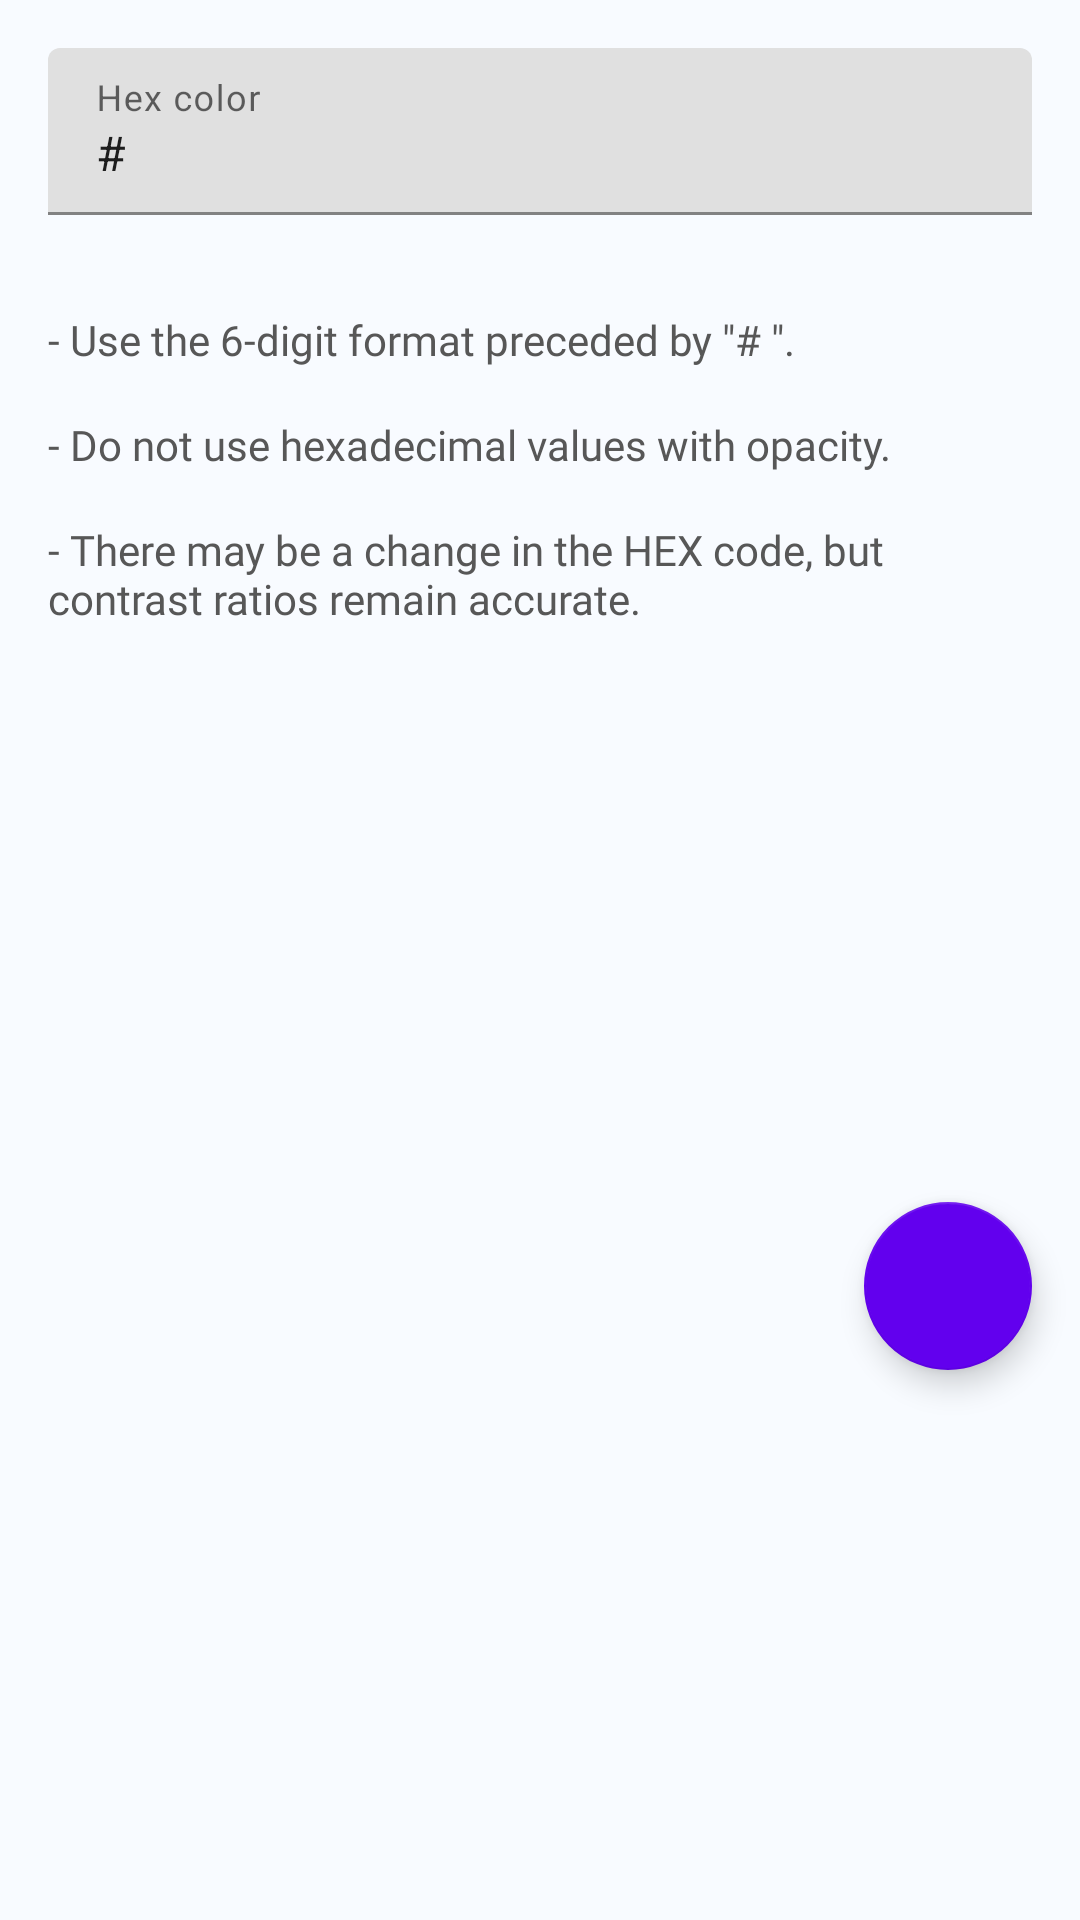

Write the Android layout XML for this screen, with the resource values it uses.
<!-- AndroidManifest.xml: application theme Theme.Contraster -->
<!-- res/layout/bottom_sheet_set_value.xml -->
<?xml version="1.0" encoding="utf-8"?>
<androidx.constraintlayout.widget.ConstraintLayout xmlns:android="http://schemas.android.com/apk/res/android"
    xmlns:app="http://schemas.android.com/apk/res-auto"
    xmlns:tools="http://schemas.android.com/tools"
    android:layout_width="match_parent"
    android:layout_height="wrap_content"
    android:background="@color/dialogBackgroundColor">


    <com.google.android.material.textfield.TextInputLayout
        android:id="@+id/bottom_sheet_set_value_inputLayout"
        android:layout_width="match_parent"
        android:layout_height="wrap_content"
        android:layout_marginStart="16dp"
        android:layout_marginTop="16dp"
        android:layout_marginEnd="16dp"
        app:boxStrokeColor="@color/onBackground"
        app:hintTextColor="@color/onBackground"
        app:layout_constraintEnd_toEndOf="parent"
        app:layout_constraintStart_toStartOf="parent"
        app:layout_constraintTop_toTopOf="parent">

        <com.google.android.material.textfield.TextInputEditText
            android:id="@+id/bottom_sheet_set_value_editValue"
            android:layout_width="match_parent"
            android:layout_height="wrap_content"
            android:hint="@string/hint_hex_color"
            android:inputType="textPersonName"
            android:text="#"
            tools:ignore="HardcodedText" />
    </com.google.android.material.textfield.TextInputLayout>

    <com.google.android.material.floatingactionbutton.FloatingActionButton
        android:id="@+id/bottom_sheet_set_value_fabConfirm"
        android:layout_width="wrap_content"
        android:layout_height="wrap_content"
        android:layout_marginTop="32dp"
        android:layout_marginBottom="24dp"
        android:clickable="true"
        android:contentDescription="@string/cd_confirm_hex_value"
        android:focusable="true"
        app:backgroundTint="@color/design_default_color_primary"
        app:layout_constraintBottom_toBottomOf="parent"
        app:layout_constraintEnd_toEndOf="@+id/bottom_sheet_set_value_inputLayout"
        app:layout_constraintTop_toBottomOf="@+id/textView5"
        app:srcCompat="@drawable/ic_baseline_check_24"
        app:tint="@color/white" />

    <TextView
        android:id="@+id/textView2"
        android:layout_width="wrap_content"
        android:layout_height="wrap_content"
        android:layout_marginTop="32dp"
        android:fontFamily="@font/roboto"
        android:text="@string/label_hex_rule_1"
        android:textColor="@color/onBackground"
        app:layout_constraintStart_toStartOf="@+id/bottom_sheet_set_value_inputLayout"
        app:layout_constraintTop_toBottomOf="@+id/bottom_sheet_set_value_inputLayout" />

    <TextView
        android:id="@+id/textView3"
        android:layout_width="wrap_content"
        android:layout_height="wrap_content"
        android:layout_marginTop="16dp"
        android:fontFamily="@font/roboto"
        android:text="@string/label_hex_rule_2"
        android:textColor="@color/onBackground"
        app:layout_constraintStart_toStartOf="@+id/textView2"
        app:layout_constraintTop_toBottomOf="@+id/textView2" />

    <TextView
        android:id="@+id/textView5"
        android:layout_width="0dp"
        android:layout_height="wrap_content"
        android:layout_marginTop="16dp"
        android:layout_marginEnd="16dp"
        android:fontFamily="@font/roboto"
        android:text="@string/label_hex_rule3"
        android:textColor="@color/onBackground"
        app:layout_constraintEnd_toEndOf="parent"
        app:layout_constraintStart_toStartOf="@+id/textView3"
        app:layout_constraintTop_toBottomOf="@+id/textView3" />
</androidx.constraintlayout.widget.ConstraintLayout>
<!-- resources referenced by this layout -->
<resources>
  <color name="dialogBackgroundColor">#F8FBFF</color>
  <color name="onBackground">#575757</color>
  <color name="white">#FFFFFFFF</color>
  <string name="cd_confirm_hex_value">Confirm HEX value</string>
  <string name="hint_hex_color">Hex color</string>
  <string name="label_hex_rule3">- There may be a change in the HEX code, but contrast ratios remain accurate.</string>
  <string name="label_hex_rule_1">- Use the 6-digit format preceded by \"# \". </string>
  <string name="label_hex_rule_2">- Do not use hexadecimal values with opacity.</string>
  <style name="Theme.Contraster" parent="Theme.MaterialComponents.DayNight.NoActionBar">
          
          <item name="colorPrimary">@color/purple_500</item>
          <item name="colorPrimaryVariant">@color/purple_700</item>
          <item name="colorOnPrimary">@color/white</item>
          
          <item name="colorSecondary">@color/teal_200</item>
          <item name="colorSecondaryVariant">@color/teal_700</item>
          <item name="colorOnSecondary">@color/black</item>
          
          <item name="android:statusBarColor" tools:targetApi="l">?attr/colorPrimaryVariant</item>
          
          <item name="colorControlNormal">@color/toolbarTextColor</item>
          <item name="android:popupMenuStyle">@style/PopupMenu</item>
      </style>
  <color name="purple_500">#FF6200EE</color>
  <color name="purple_700">#FF3700B3</color>
  <color name="teal_200">#FF03DAC5</color>
  <color name="teal_700">#FF018786</color>
  <color name="black">#FF000000</color>
  <color name="toolbarTextColor">@color/onBackground</color>
  <style name="PopupMenu" parent="@android:style/Widget.PopupMenu">
          <item name="android:popupBackground">@color/dialogBackgroundColor</item>
      </style>
</resources>
